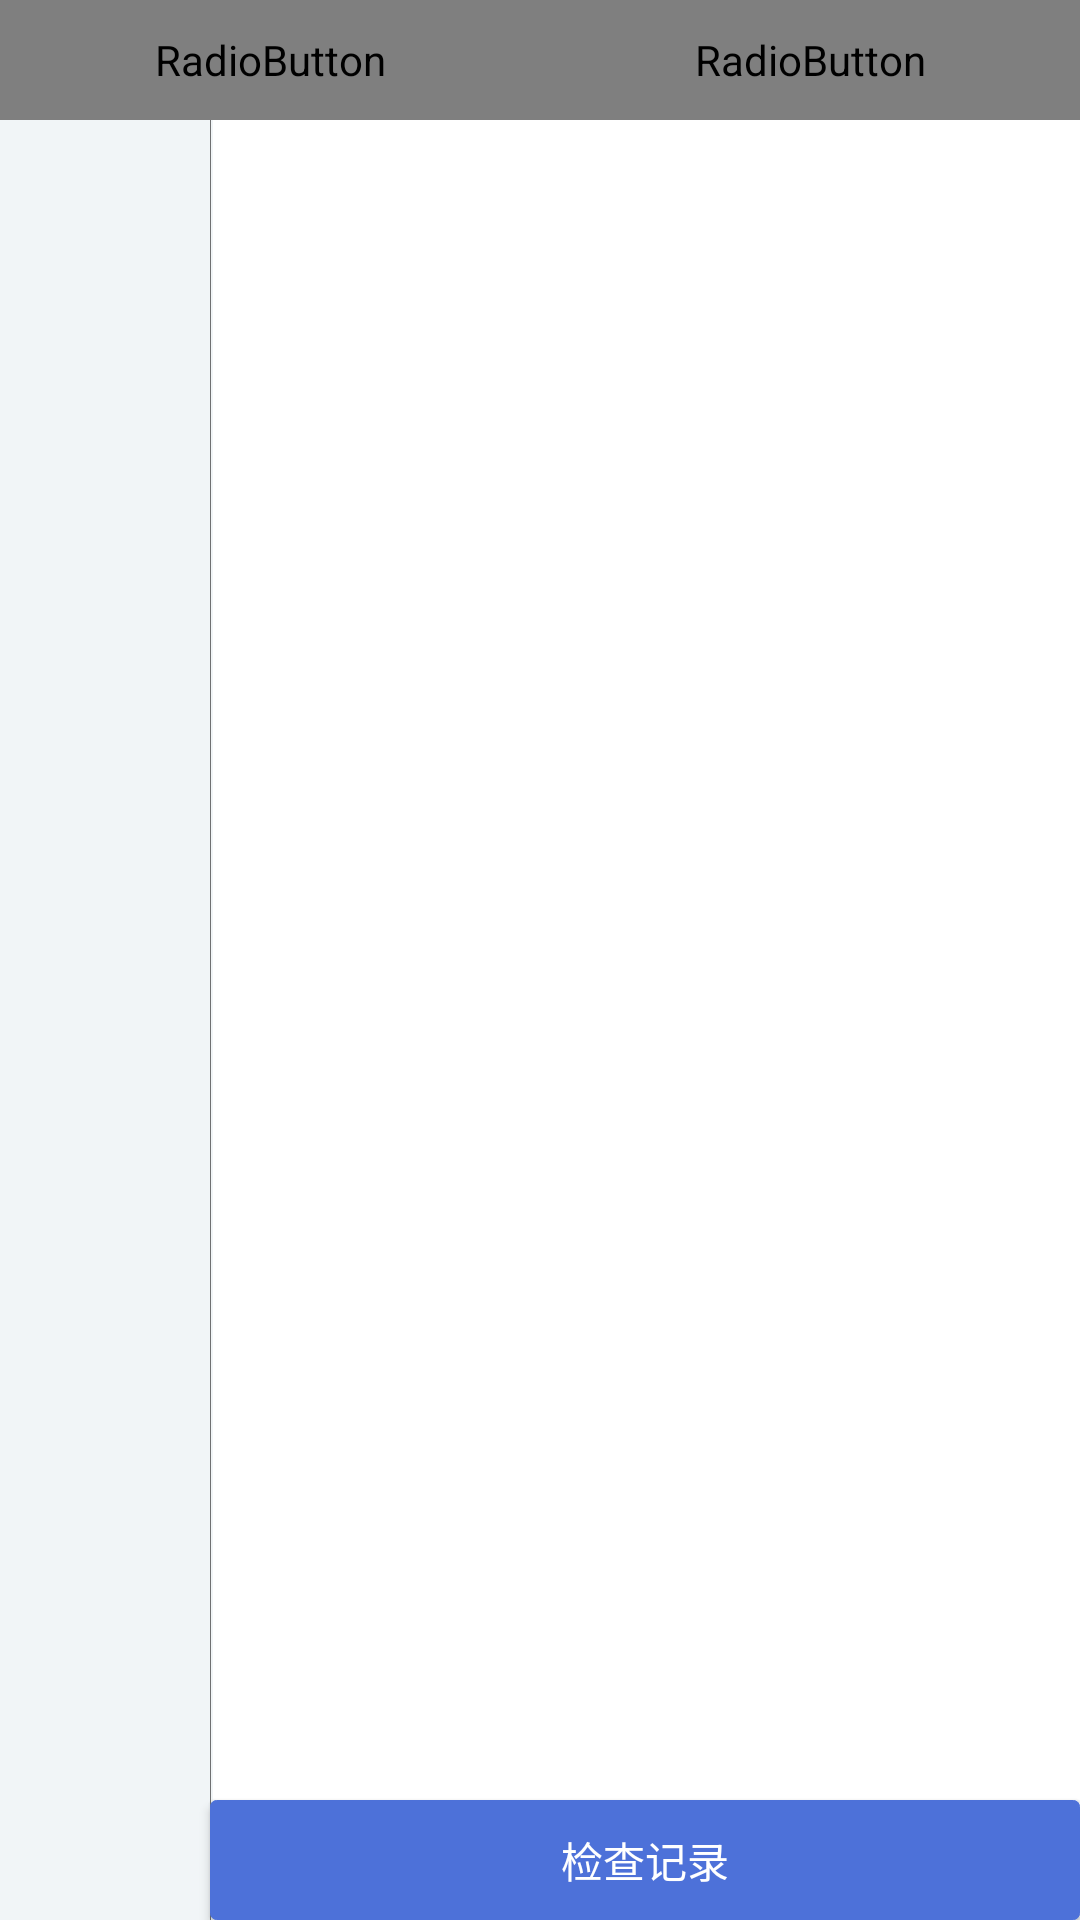

Android layout source for this screen:
<!-- AndroidManifest.xml: application theme AppTheme -->
<!-- res/layout/activity_ipqc_main.xml -->
<?xml version="1.0" encoding="utf-8"?>
<RelativeLayout xmlns:android="http://schemas.android.com/apk/res/android"
    xmlns:tools="http://schemas.android.com/tools"
    android:layout_width="match_parent"
    android:layout_height="match_parent">


    <RelativeLayout
        android:layout_width="match_parent"
        android:layout_height="match_parent"
        android:layout_below="@id/ipqc_main_title_tv"
        android:background="@color/F1F5F7">
        
        

        <RadioGroup
            android:id="@+id/ipqc_main_categorg_gv"
            android:layout_width="match_parent"
            android:layout_height="@dimen/dp_40"
            android:orientation="horizontal">

            <RadioButton
                android:id="@+id/ipqc_main_category_chujianbiao"
                android:layout_width="0dp"
                android:layout_height="match_parent"
                android:layout_weight="1"
                android:background="@drawable/bg_ipqc_category"
                android:button="@null"
                android:gravity="center"
                android:text="@string/chujianbiao"
                android:textColor="@drawable/rb_tv" />

            <RadioButton
                android:id="@+id/ipqc_main_category_xunjianbiao"
                android:layout_width="0dp"
                android:layout_height="match_parent"
                android:layout_weight="1"
                android:background="@drawable/bg_ipqc_category"
                android:textColor="@drawable/rb_tv"
                android:button="@null"
                android:gravity="center"
                android:text="@string/xunjianbiao"
                 />
        </RadioGroup>


        <androidx.recyclerview.widget.RecyclerView
            android:id="@+id/ipqc_main_zhicheng_rv"
            android:layout_width="@dimen/dp_70"
            android:layout_height="wrap_content"
            android:layout_below="@id/ipqc_main_categorg_gv"/>
        <View
            android:layout_width="@dimen/px_1"
            android:layout_height="match_parent"
            android:background="@color/_8A000000"
            android:layout_below="@id/ipqc_main_categorg_gv"
            android:layout_toRightOf="@id/ipqc_main_zhicheng_rv"/>


        <Button
            android:id="@+id/ipqc_main_recordlist_btn"
            android:layout_width="match_parent"
            android:layout_height="@dimen/dp_40"
            android:layout_alignParentBottom="true"
            android:layout_toRightOf="@id/ipqc_main_zhicheng_rv"
            android:background="@drawable/bg_click_commit"
            android:text="@string/jianchajilu"
            android:textColor="@drawable/bg_rg_ipqc_tv" />

        <ListView
            android:id="@+id/ipqc_main_tablelist_rv"
            android:layout_width="match_parent"
            android:layout_height="match_parent"
            android:layout_above="@id/ipqc_main_recordlist_btn"
            android:layout_below="@id/ipqc_main_categorg_gv"
            android:layout_marginLeft="@dimen/dp_1"
            android:layout_toRightOf="@id/ipqc_main_zhicheng_rv"
            android:background="@color/FFFFFF"
            android:divider="@drawable/divider"
            android:dividerHeight="@dimen/px_1"
            android:padding="@dimen/dp_10"
            />
    </RelativeLayout>
</RelativeLayout>
<!-- resources referenced by this layout -->
<resources>
  <color name="F1F5F7">#F1F5F7</color>
  <color name="FFFFFF">#FFFFFF</color>
  <color name="_8A000000">#8A000000</color>
  <dimen name="dp_1">1dp</dimen>
  <dimen name="dp_10">10dp</dimen>
  <dimen name="dp_20">20dp</dimen>
  <dimen name="dp_40">40dp</dimen>
  <dimen name="dp_70">70dp</dimen>
  <dimen name="px_1">1px</dimen>
  <!-- drawable bg_click_commit (drawable-xxhdpi) -->
  <?xml version="1.0" encoding="utf-8"?>
  <shape xmlns:android = "http://schemas.android.com/apk/res/android"
      android:shape="rectangle">
      
      <solid android:color="@color/_4D71D9"/>
      
      <corners android:radius="@dimen/dp_2"/>
      
      <stroke android:width="@dimen/px_1" android:color="@color/_4D71D9" />
  </shape>
  <!-- drawable bg_ipqc_category (drawable-xxhdpi) -->
  <?xml version="1.0" encoding="utf-8"?>
  <selector xmlns:android="http://schemas.android.com/apk/res/android">
      <item android:state_checked="true" android:drawable="@drawable/bg_ipqc_category_unclick" ></item>
      <item android:state_checked="false" android:drawable="@drawable/bg_ipqc_category_click"></item>
  </selector>
  <!-- drawable bg_rg_ipqc_tv (drawable-xxhdpi) -->
  <?xml version="1.0" encoding="utf-8"?>
  <selector xmlns:android="http://schemas.android.com/apk/res/android">
      <item android:state_checked="true" android:color="@color/_5A85FF"/>
      
      <item android:state_checked="false" android:color="@color/FFFFFF"/>
  </selector>
  <!-- drawable divider (drawable) -->
  <?xml version="1.0" encoding="utf-8"?>
  <shape xmlns:android="http://schemas.android.com/apk/res/android">
      <solid android:color="@color/_4CFFFFFF" />
      <size android:height="1dp" />
  </shape>
  <string name="chujianbiao">初件表</string>
  <string name="jianchajilu">检查记录</string>
  <string name="xunjianbiao">巡检表</string>
  <style name="AppTheme" parent="Theme.MaterialComponents.Light.NoActionBar">
          
          <item name="colorPrimary">@color/colorPrimary</item>
          <item name="colorPrimaryDark">@color/colorPrimaryDark</item>
          <item name="colorAccent">@color/colorAccent</item>
          <item name="android:windowTranslucentStatus">false</item>
          <item name="android:windowTranslucentNavigation">true</item>
          <item name="android:statusBarColor" tools:targetApi="lollipop">@android:color/transparent</item>
          <item name="android:navigationBarColor" tools:targetApi="lollipop">@android:color/background_dark</item>
      </style>
  <color name="_4D71D9">#4D71D9</color>
  <dimen name="dp_2">2dp</dimen>
  <!-- drawable bg_ipqc_category_unclick (drawable-xxhdpi) -->
  <?xml version="1.0" encoding="utf-8"?>
  <shape xmlns:android = "http://schemas.android.com/apk/res/android"
      android:shape="rectangle">
      
      <solid android:color="@color/_5A85FF"/>
      
      <stroke android:width="@dimen/px_1" android:color="@color/_00000000" />
  </shape>
  <!-- drawable bg_ipqc_category_click (drawable-xxhdpi) -->
  <?xml version="1.0" encoding="utf-8"?>
  <shape xmlns:android = "http://schemas.android.com/apk/res/android"
      android:shape="rectangle">
      
      <solid android:color="@color/FFFFFF"/>
      
      <stroke android:width="@dimen/px_1" android:color="@color/_5A85FF" />
  </shape>
  <color name="_5A85FF">#5A85FF</color>
  <color name="_4CFFFFFF">#4CFFFFFF</color>
  <color name="colorPrimary">#5A85FF</color>
  <color name="colorPrimaryDark">#4975F3</color>
  <color name="colorAccent">#5A85FF</color>
  <color name="_00000000">#00000000</color>
</resources>
